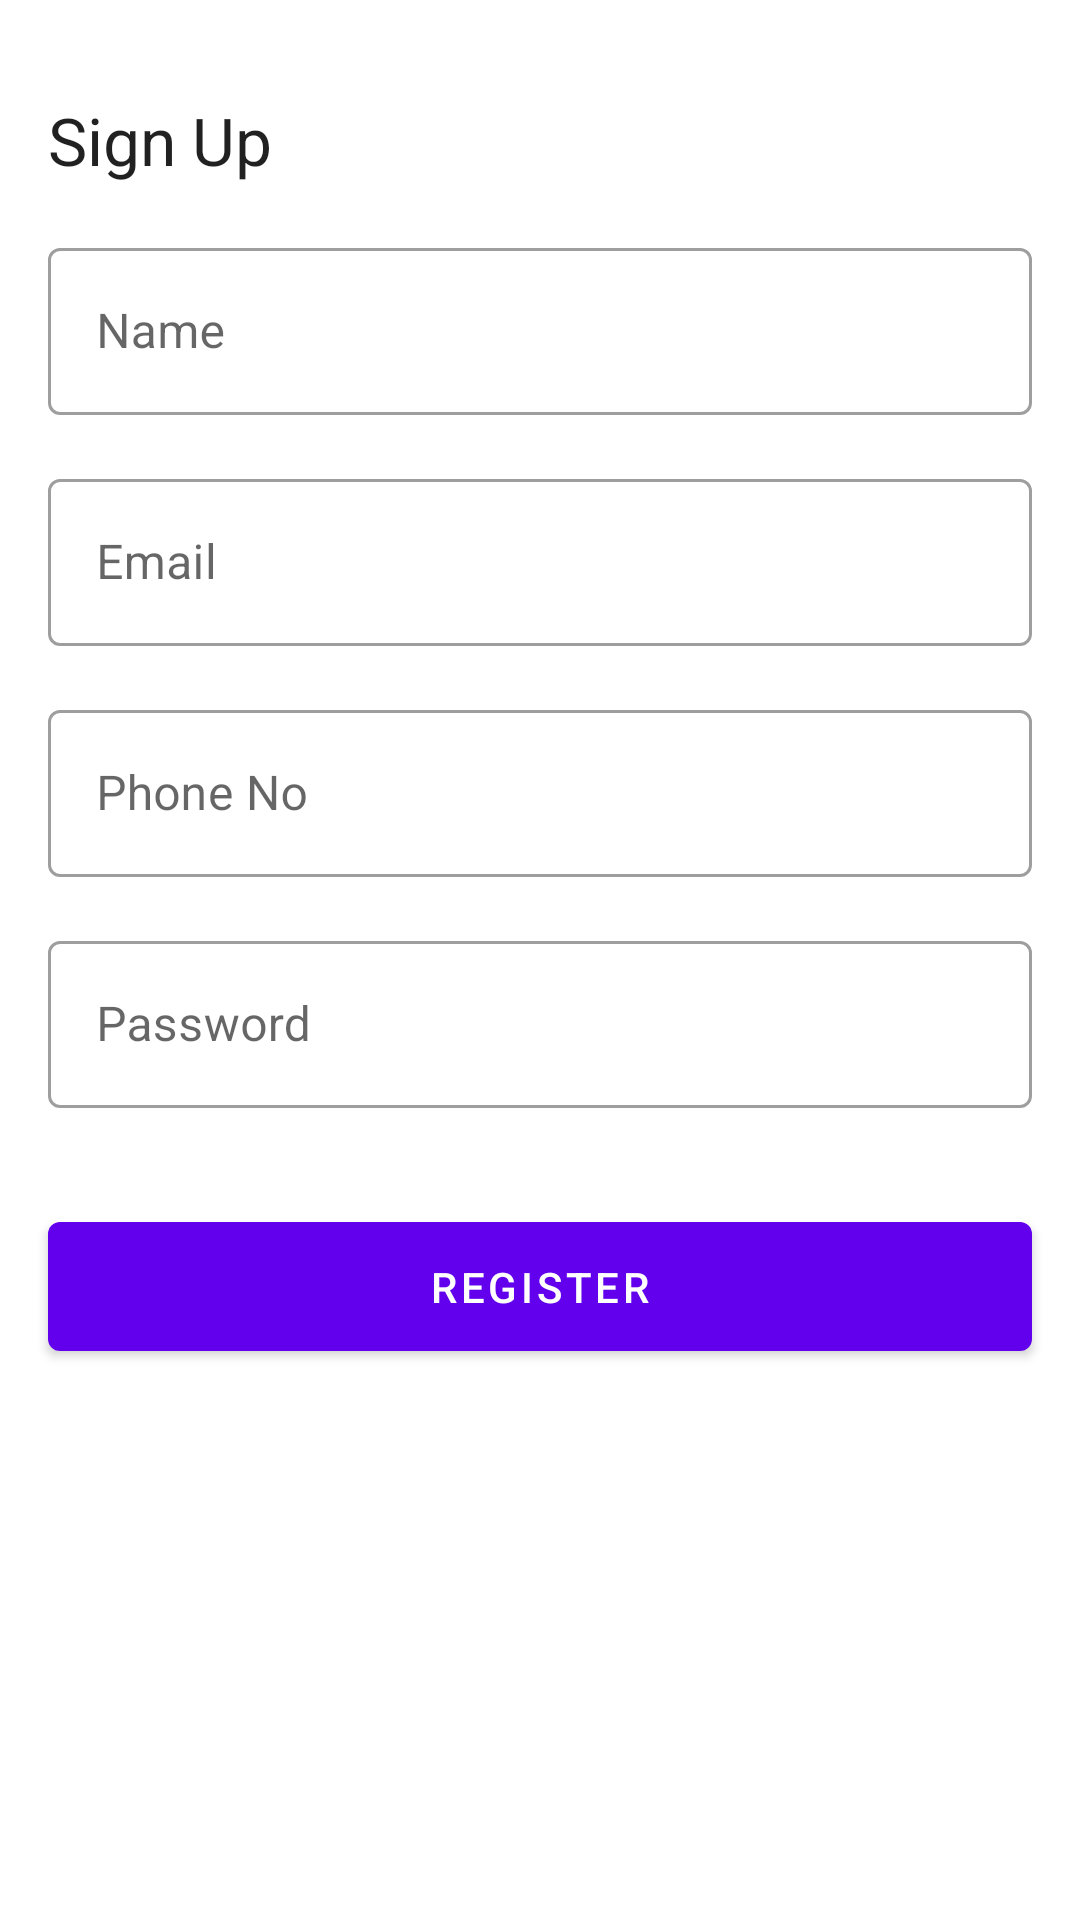

Layout XML and referenced resources for this Android screen:
<!-- AndroidManifest.xml: application theme Theme.FirebaseCoroutinesDemo -->
<!-- res/layout/activity_register.xml -->
<?xml version="1.0" encoding="utf-8"?>
<androidx.constraintlayout.widget.ConstraintLayout xmlns:android="http://schemas.android.com/apk/res/android"
    xmlns:app="http://schemas.android.com/apk/res-auto"
    xmlns:tools="http://schemas.android.com/tools"
    android:layout_width="match_parent"
    android:layout_height="match_parent"
    tools:context=".ui.RegisterActivity">

    <TextView
        android:id="@+id/textView"
        android:layout_width="wrap_content"
        android:layout_height="wrap_content"
        android:layout_marginStart="16dp"
        android:layout_marginTop="32dp"
        android:text="Sign Up"
        android:textAppearance="@style/TextAppearance.AppCompat.Large"
        app:layout_constraintStart_toStartOf="parent"
        app:layout_constraintTop_toTopOf="parent" />


    <com.google.android.material.textfield.TextInputLayout
        android:id="@+id/edxtUserName"
        style="@style/Widget.MaterialComponents.TextInputLayout.OutlinedBox"
        android:layout_width="match_parent"
        android:layout_height="wrap_content"
        android:layout_marginStart="16dp"
        android:layout_marginTop="16dp"
        android:layout_marginEnd="16dp"
        android:hint="Name"
        app:layout_constraintEnd_toEndOf="parent"
        app:layout_constraintHorizontal_bias="0.5"
        app:layout_constraintStart_toStartOf="parent"
        app:layout_constraintTop_toBottomOf="@+id/textView">

        <com.google.android.material.textfield.TextInputEditText
            android:layout_width="match_parent"
            android:layout_height="wrap_content"
            android:inputType="textCapWords" />

    </com.google.android.material.textfield.TextInputLayout>

    <com.google.android.material.textfield.TextInputLayout
        android:id="@+id/edxtEmailAddress"
        style="@style/Widget.MaterialComponents.TextInputLayout.OutlinedBox"
        android:layout_width="match_parent"
        android:layout_height="wrap_content"
        android:layout_marginStart="16dp"
        android:layout_marginTop="16dp"
        android:layout_marginEnd="16dp"
        android:hint="Email"
        app:layout_constraintEnd_toEndOf="parent"
        app:layout_constraintHorizontal_bias="0.5"
        app:layout_constraintStart_toStartOf="parent"
        app:layout_constraintTop_toBottomOf="@+id/edxtUserName">

        <com.google.android.material.textfield.TextInputEditText
            android:layout_width="match_parent"
            android:layout_height="wrap_content"
            android:inputType="textEmailAddress" />

    </com.google.android.material.textfield.TextInputLayout>

    <com.google.android.material.textfield.TextInputLayout
        android:id="@+id/edxtPhoneNum"
        style="@style/Widget.MaterialComponents.TextInputLayout.OutlinedBox"
        android:layout_width="match_parent"
        android:layout_height="wrap_content"
        android:layout_marginStart="16dp"
        android:layout_marginTop="16dp"
        android:layout_marginEnd="16dp"
        android:hint="Phone No"
        app:layout_constraintEnd_toEndOf="parent"
        app:layout_constraintHorizontal_bias="0.5"
        app:layout_constraintStart_toStartOf="parent"
        app:layout_constraintTop_toBottomOf="@+id/edxtEmailAddress">

        <com.google.android.material.textfield.TextInputEditText
            android:layout_width="match_parent"
            android:layout_height="wrap_content"
            android:inputType="phone" />

    </com.google.android.material.textfield.TextInputLayout>


    <com.google.android.material.textfield.TextInputLayout
        android:id="@+id/edxtPassword"
        style="@style/Widget.MaterialComponents.TextInputLayout.OutlinedBox"
        android:layout_width="match_parent"
        android:layout_height="wrap_content"
        android:layout_marginStart="16dp"
        android:layout_marginTop="16dp"
        android:layout_marginEnd="16dp"
        android:hint="Password"
        app:layout_constraintEnd_toEndOf="parent"
        app:layout_constraintHorizontal_bias="0.5"
        app:layout_constraintStart_toStartOf="parent"
        app:layout_constraintTop_toBottomOf="@+id/edxtPhoneNum">

        <com.google.android.material.textfield.TextInputEditText
            android:layout_width="match_parent"
            android:layout_height="wrap_content"
            android:inputType="textPassword" />

    </com.google.android.material.textfield.TextInputLayout>

    <com.google.android.material.button.MaterialButton
        android:id="@+id/userRegisterButton"
        android:layout_width="0dp"
        android:layout_height="wrap_content"
        android:layout_marginTop="32dp"
        android:padding="12dp"
        android:text="Register"
        app:layout_constraintEnd_toEndOf="@+id/edxtPassword"
        app:layout_constraintStart_toStartOf="@+id/edxtPassword"
        app:layout_constraintTop_toBottomOf="@+id/edxtPassword" />

    <ProgressBar
        android:id="@+id/registerProgress"
        style="?android:attr/progressBarStyle"
        android:layout_width="wrap_content"
        android:layout_height="wrap_content"
        android:visibility="gone"
        app:layout_constraintBottom_toBottomOf="parent"
        app:layout_constraintEnd_toEndOf="@+id/buttonRegister"
        app:layout_constraintStart_toStartOf="@+id/buttonRegister"
        app:layout_constraintTop_toBottomOf="@+id/buttonRegister" />


</androidx.constraintlayout.widget.ConstraintLayout>
<!-- resources referenced by this layout -->
<resources>
  <style name="Theme.FirebaseCoroutinesDemo" parent="Theme.MaterialComponents.DayNight.DarkActionBar">
          
          <item name="colorPrimary">@color/purple_500</item>
          <item name="colorPrimaryVariant">@color/purple_700</item>
          <item name="colorOnPrimary">@color/white</item>
          
          <item name="colorSecondary">@color/teal_200</item>
          <item name="colorSecondaryVariant">@color/teal_700</item>
          <item name="colorOnSecondary">@color/black</item>
          
          <item name="android:statusBarColor" tools:targetApi="l">?attr/colorPrimaryVariant</item>
          
      </style>
  <!-- not gathered from this repository: default colours our renderer supplied (Android Studio template values) -->
  <color name="purple_500">#FF6200EE</color>
  <color name="purple_700">#FF3700B3</color>
  <color name="teal_200">#FF03DAC5</color>
  <color name="teal_700">#FF018786</color>
  <color name="black">#FF000000</color>
  <color name="white">#FFFFFFFF</color>
</resources>
